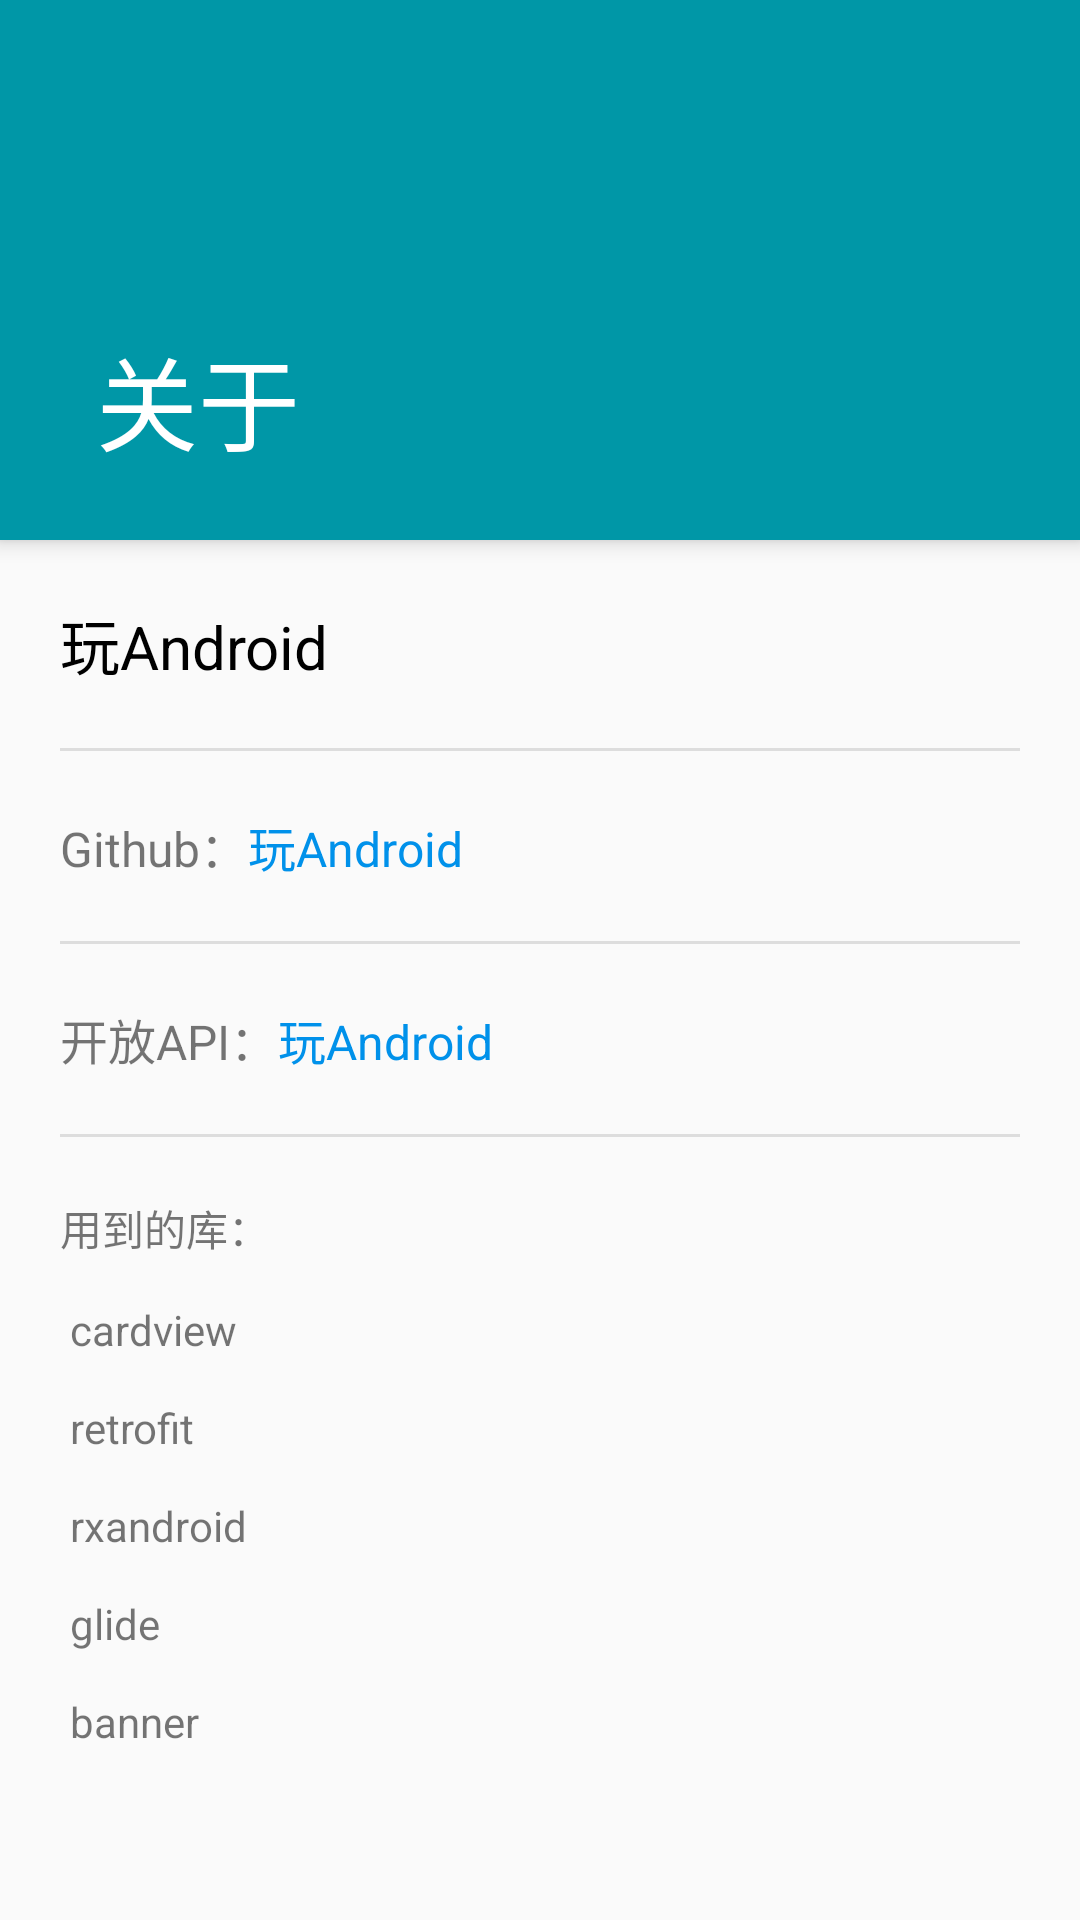

The Android layout XML behind this screen, and the referenced resources:
<!-- AndroidManifest.xml: application theme Theme.WanAandroid -->
<!-- res/layout/activity_about.xml -->
<?xml version="1.0" encoding="utf-8"?>
<androidx.coordinatorlayout.widget.CoordinatorLayout xmlns:android="http://schemas.android.com/apk/res/android"
    xmlns:app="http://schemas.android.com/apk/res-auto"
    android:layout_width="match_parent"
    android:layout_height="match_parent"
    android:fitsSystemWindows="true">


    <com.google.android.material.appbar.AppBarLayout
        android:id="@+id/app_bar"
        android:layout_width="match_parent"
        android:layout_height="180dp"
        android:background="#0097A7"
        android:fitsSystemWindows="true"
        android:theme="@style/AppTheme.AppBarOverlay">

        <com.google.android.material.appbar.CollapsingToolbarLayout
            android:id="@+id/toolbar_layout"
            android:layout_width="match_parent"
            android:layout_height="match_parent"
            app:toolbarId="@+id/toolbar">

            <androidx.appcompat.widget.Toolbar
                android:id="@+id/toolbar"
                app:title="关于"
                android:layout_width="match_parent"
                android:layout_height="?attr/actionBarSize"/>

        </com.google.android.material.appbar.CollapsingToolbarLayout>
    </com.google.android.material.appbar.AppBarLayout>

    <include layout="@layout/content_about" />
</androidx.coordinatorlayout.widget.CoordinatorLayout>
<!-- res/layout/content_about.xml (included above) -->
<?xml version="1.0" encoding="utf-8"?>
<androidx.core.widget.NestedScrollView xmlns:android="http://schemas.android.com/apk/res/android"
    xmlns:app="http://schemas.android.com/apk/res-auto"
    xmlns:tools="http://schemas.android.com/tools"
    android:layout_width="match_parent"
    android:layout_height="match_parent"
    app:layout_behavior="@string/appbar_scrolling_view_behavior"
    tools:showIn="@layout/activity_about">

    <LinearLayout
        android:layout_width="match_parent"
        android:layout_height="match_parent"
        android:layout_margin="20dp"
        android:orientation="vertical">

        <TextView
            android:id="@+id/tv_app_info"
            android:layout_width="match_parent"
            android:layout_height="wrap_content"
            android:text="@string/app_name"
            android:textColor="@color/black"
            android:textSize="20dp" />

        <View style="@style/line" />

        <LinearLayout
            android:layout_width="match_parent"
            android:layout_height="wrap_content"
            android:orientation="horizontal">

            <TextView
                android:layout_width="wrap_content"
                android:layout_height="wrap_content"
                android:text="Github："
                android:textSize="16dp" />

            <TextView
                android:id="@+id/tv_github"
                android:layout_width="match_parent"
                android:layout_height="wrap_content"
                android:text="@string/app_name"
                android:textColor="@color/colorPrimary"
                android:textSize="16dp" />

        </LinearLayout>

        <View style="@style/line" />

        <LinearLayout
            android:layout_width="match_parent"
            android:layout_height="wrap_content"
            android:orientation="horizontal">

            <TextView
                android:layout_width="wrap_content"
                android:layout_height="wrap_content"
                android:text="开放API："
                android:textSize="16dp" />

            <TextView
                android:id="@+id/tv_api"
                android:layout_width="match_parent"
                android:layout_height="wrap_content"
                android:text="@string/app_name"
                android:textColor="@color/colorPrimary"
                android:textSize="16dp" />

        </LinearLayout>

        <View style="@style/line" />

        <TextView
            android:layout_width="wrap_content"
            android:layout_height="wrap_content"
            android:text="@string/large_text" />

    </LinearLayout>

</androidx.core.widget.NestedScrollView>
<!-- resources referenced by this layout -->
<resources>
  <color name="black">#000000</color>
  <color name="colorPrimary">@color/_0091ea</color>
  <string name="app_name">玩Android</string>
  <string name="large_text">
          "用到的库：\n\n"
  
          "cardview\n\n"
  
          "retrofit\n\n"
  
          "rxandroid\n\n"
  
          "glide\n\n"
  
          "banner\n\n"
      </string>
  <style name="AppTheme.AppBarOverlay" parent="ThemeOverlay.AppCompat.Dark.ActionBar" />
  <style name="line">
          <item name="android:layout_width">match_parent</item>
          <item name="android:layout_height">1dp</item>
          <item name="android:layout_marginTop">20dp</item>
          <item name="android:layout_marginBottom">20dp</item>
          <item name="android:background">#ddd</item>
      </style>
  <style name="Theme.WanAandroid" parent="Theme.MaterialComponents.DayNight.NoActionBar.Bridge">
          
          <item name="colorPrimary">@color/purple_500</item>
          <item name="colorPrimaryVariant">@color/purple_700</item>
          <item name="colorOnPrimary">@color/white</item>
          
          <item name="colorSecondary">@color/teal_200</item>
          <item name="colorSecondaryVariant">@color/teal_700</item>
          <item name="colorOnSecondary">@color/black</item>
          <item name="colorControlNormal">@color/white</item>
          
          <item name="android:statusBarColor" tools:targetApi="l">?attr/colorPrimaryVariant</item>
          
      </style>
  <color name="_0091ea">#0091ea</color>
  <color name="purple_500">#FF6200EE</color>
  <color name="purple_700">#FF3700B3</color>
  <color name="white">#fff</color>
  <color name="teal_200">#FF03DAC5</color>
  <color name="teal_700">#FF018786</color>
</resources>
